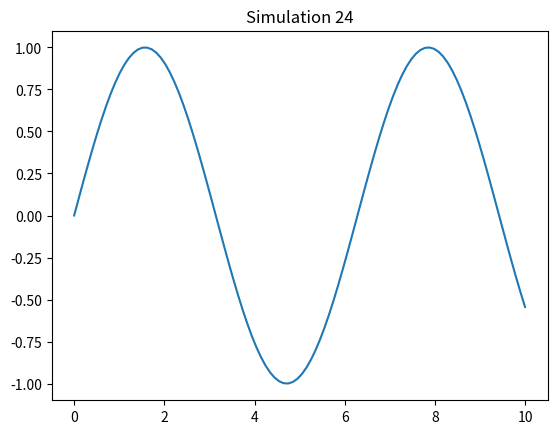

This figure's Python source:
%matplotlib inline
import numpy as np
import matplotlib.pyplot as plt

def sim_24():
    x = np.linspace(0, 10, 100)
    y = np.sin(x)
    plt.plot(x, y)
    plt.title('Simulation 24')
    plt.show()

if __name__ == '__main__':
    sim_24()
